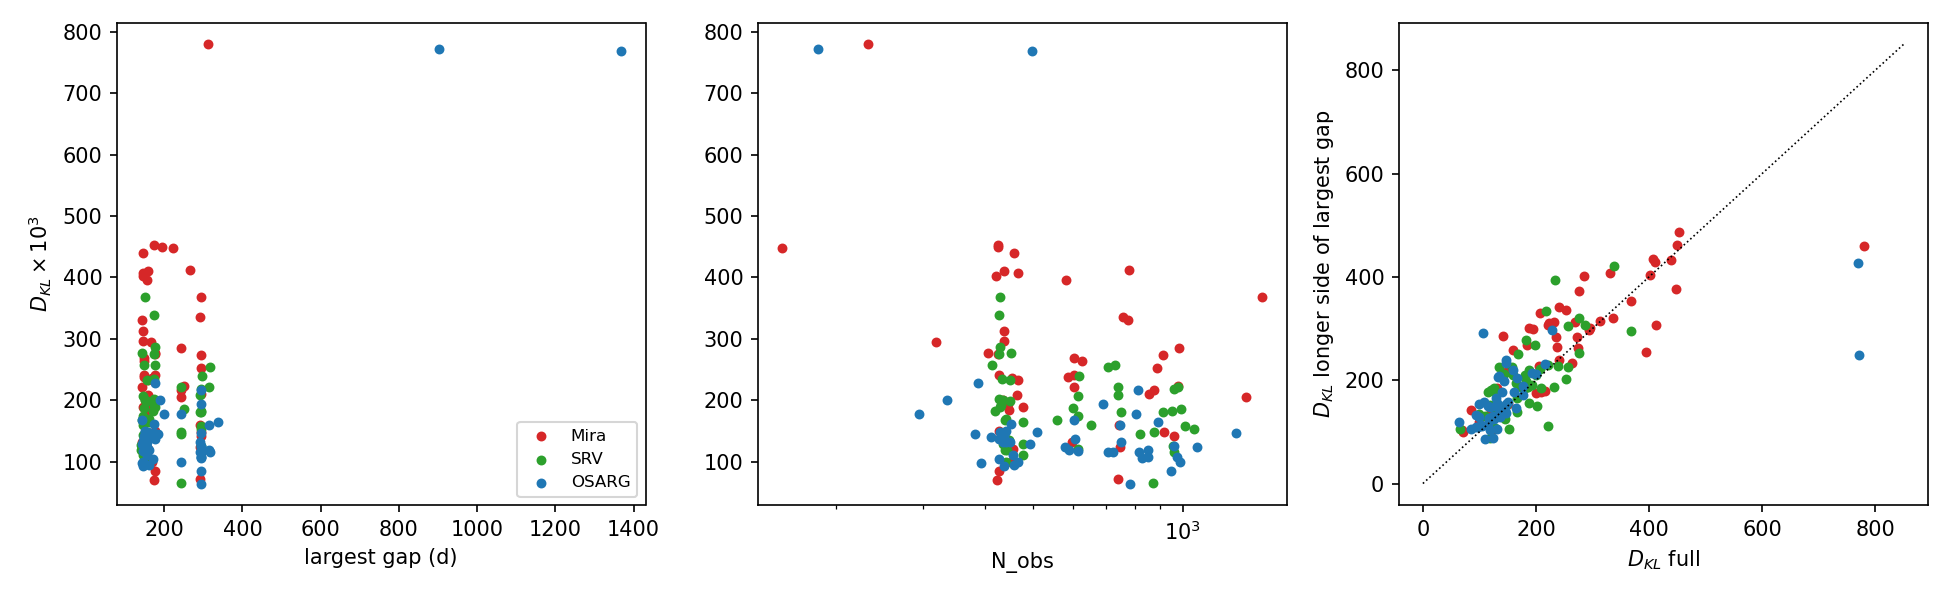

The file beside this chart, header and first rows:
id, class, N_obs, max_gap_d, n_gaps_gt60d, DKL_x1e3, N_trunc, max_gap_trunc_d, DKL_trunc_x1e3
OGLE-LMC-LPV-74404, Mira, 156, 222, 11, 447.3, 147, 201, 377.0
OGLE-LMC-LPV-11237, Mira, 744, 292, 11, 160.1, 447, 156, 257.9
OGLE-LMC-LPV-02384, Mira, 452, 168, 7, 98.5, 329, 137, 119.7
OGLE-LMC-LPV-85483, Mira, 426, 175, 7, 150.3, 303, 157, 154.9
OGLE-LMC-LPV-29842, Mira, 917, 295, 12, 147.7, 559, 144, 215.0
OGLE-LMC-LPV-25784, Mira, 476, 145, 7, 188.1, 322, 131, 301.3
OGLE-LMC-LPV-23372, Mira, 889, 295, 12, 252.9, 559, 144, 336.7
OGLE-LMC-LPV-14267, Mira, 740, 292, 11, 71.0, 452, 145, 99.9
OGLE-LMC-LPV-85224, Mira, 406, 175, 7, 276.9, 292, 157, 373.6
OGLE-LMC-LPV-10522, Mira, 463, 157, 7, 207.6, 333, 134, 329.8
OGLE-LMC-LPV-79272, Mira, 437, 150, 7, 141.5, 349, 146, 140.1
OGLE-LMC-LPV-85460, Mira, 426, 175, 7, 241.4, 303, 157, 342.4
OGLE-LMC-LPV-61200, Mira, 581, 155, 7, 395.3, 343, 145, 255.3
OGLE-LMC-LPV-09033, Mira, 456, 157, 7, 119.6, 331, 134, 134.4
OGLE-LMC-LPV-67215, Mira, 588, 149, 7, 238.0, 545, 147, 265.2
OGLE-LMC-LPV-46857, Mira, 1337, 242, 12, 205.6, 828, 144, 228.0
OGLE-LMC-LPV-02965, Mira, 319, 167, 8, 294.5, 281, 137, 296.4
OGLE-LMC-LPV-02759, Mira, 453, 168, 7, 235.3, 330, 137, 283.9
OGLE-LMC-LPV-09653, Mira, 447, 156, 7, 183.8, 324, 134, 267.4
OGLE-LMC-LPV-22645, Mira, 437, 145, 7, 313.3, 310, 134, 314.3
OGLE-LMC-LPV-24524, Mira, 914, 295, 12, 273.0, 558, 144, 282.8
OGLE-LMC-LPV-56234, Mira, 855, 294, 12, 209.6, 449, 155, 177.8
OGLE-LMC-LPV-68717, Mira, 626, 149, 7, 263.8, 582, 147, 232.7
OGLE-LMC-LPV-02466, Mira, 444, 167, 7, 194.5, 322, 137, 299.3
OGLE-LMC-LPV-63090, Mira, 1446, 294, 12, 367.9, 1010, 94, 353.4
OGLE-LMC-LPV-20446, Mira, 759, 292, 11, 335.8, 468, 145, 321.0
OGLE-LMC-LPV-83027, Mira, 425, 175, 7, 274.8, 303, 157, 261.8
OGLE-LMC-LPV-76104, Mira, 434, 150, 7, 199.7, 345, 146, 176.1
OGLE-LMC-LPV-81519, Mira, 426, 175, 7, 84.4, 303, 157, 141.8
OGLE-LMC-LPV-46228, Mira, 598, 144, 7, 131.2, 473, 144, 185.4
OGLE-LMC-LPV-22906, Mira, 437, 145, 7, 296.3, 310, 134, 300.8
OGLE-LMC-LPV-49450, Mira, 961, 294, 12, 142.0, 512, 93, 285.8
OGLE-LMC-LPV-67018, Mira, 605, 149, 7, 240.4, 559, 147, 239.2
OGLE-LMC-LPV-30148, Mira, 465, 145, 7, 407.0, 331, 131, 435.0
OGLE-LMC-LPV-00891, Mira, 437, 158, 7, 410.0, 315, 154, 428.6
OGLE-LMC-LPV-87372, Mira, 424, 173, 7, 452.3, 303, 157, 486.2
OGLE-LMC-LPV-16902, Mira, 747, 292, 11, 123.0, 475, 155, 103.7
OGLE-LMC-LPV-81321, Mira, 425, 194, 7, 449.5, 304, 157, 462.4
OGLE-LMC-LPV-46903, Mira, 977, 250, 12, 222.3, 510, 93, 310.0
OGLE-LMC-LPV-36808, Mira, 873, 242, 11, 216.4, 477, 144, 179.9
OGLE-LMC-LPV-16249, Mira, 421, 145, 7, 401.8, 302, 140, 404.0
OGLE-LMC-LPV-22381, Mira, 457, 145, 7, 439.7, 329, 127, 433.2
OGLE-LMC-LPV-87775, Mira, 423, 173, 7, 69.4, 302, 157, 102.8
OGLE-LMC-LPV-36277, Mira, 605, 144, 7, 221.0, 479, 144, 306.3
OGLE-LMC-LPV-09559, Mira, 466, 157, 7, 232.5, 337, 134, 312.1
OGLE-LMC-LPV-41505, Mira, 980, 242, 12, 285.7, 503, 93, 402.1
OGLE-LMC-LPV-09807, Mira, 233, 313, 7, 779.6, 212, 255, 459.8
OGLE-LMC-LPV-38695, Mira, 779, 267, 14, 411.7, 493, 144, 307.7
OGLE-LMC-LPV-37342, Mira, 776, 144, 7, 331.1, 620, 144, 408.5
OGLE-LMC-LPV-69195, Mira, 605, 149, 7, 269.0, 559, 147, 312.7
OGLE-LMC-LPV-34702, SRV, 873, 242, 11, 147.7, 477, 144, 152.1
OGLE-LMC-LPV-05051, SRV, 440, 161, 7, 98.8, 314, 150, 135.4
OGLE-LMC-LPV-63733, SRV, 435, 149, 7, 129.2, 392, 147, 175.2
OGLE-LMC-LPV-75006, SRV, 428, 150, 7, 367.8, 339, 146, 295.7
OGLE-LMC-LPV-15216, SRV, 439, 140, 7, 126.7, 402, 138, 107.3
OGLE-LMC-LPV-51806, SRV, 958, 294, 12, 114.7, 509, 93, 177.6
OGLE-LMC-LPV-09488, SRV, 448, 156, 7, 198.5, 324, 137, 268.0
OGLE-LMC-LPV-76895, SRV, 706, 318, 11, 253.4, 428, 150, 203.0
OGLE-LMC-LPV-39208, SRV, 993, 250, 12, 186.1, 503, 93, 186.1
OGLE-LMC-LPV-86381, SRV, 427, 173, 7, 201.3, 306, 157, 149.6
... 90 more rows
